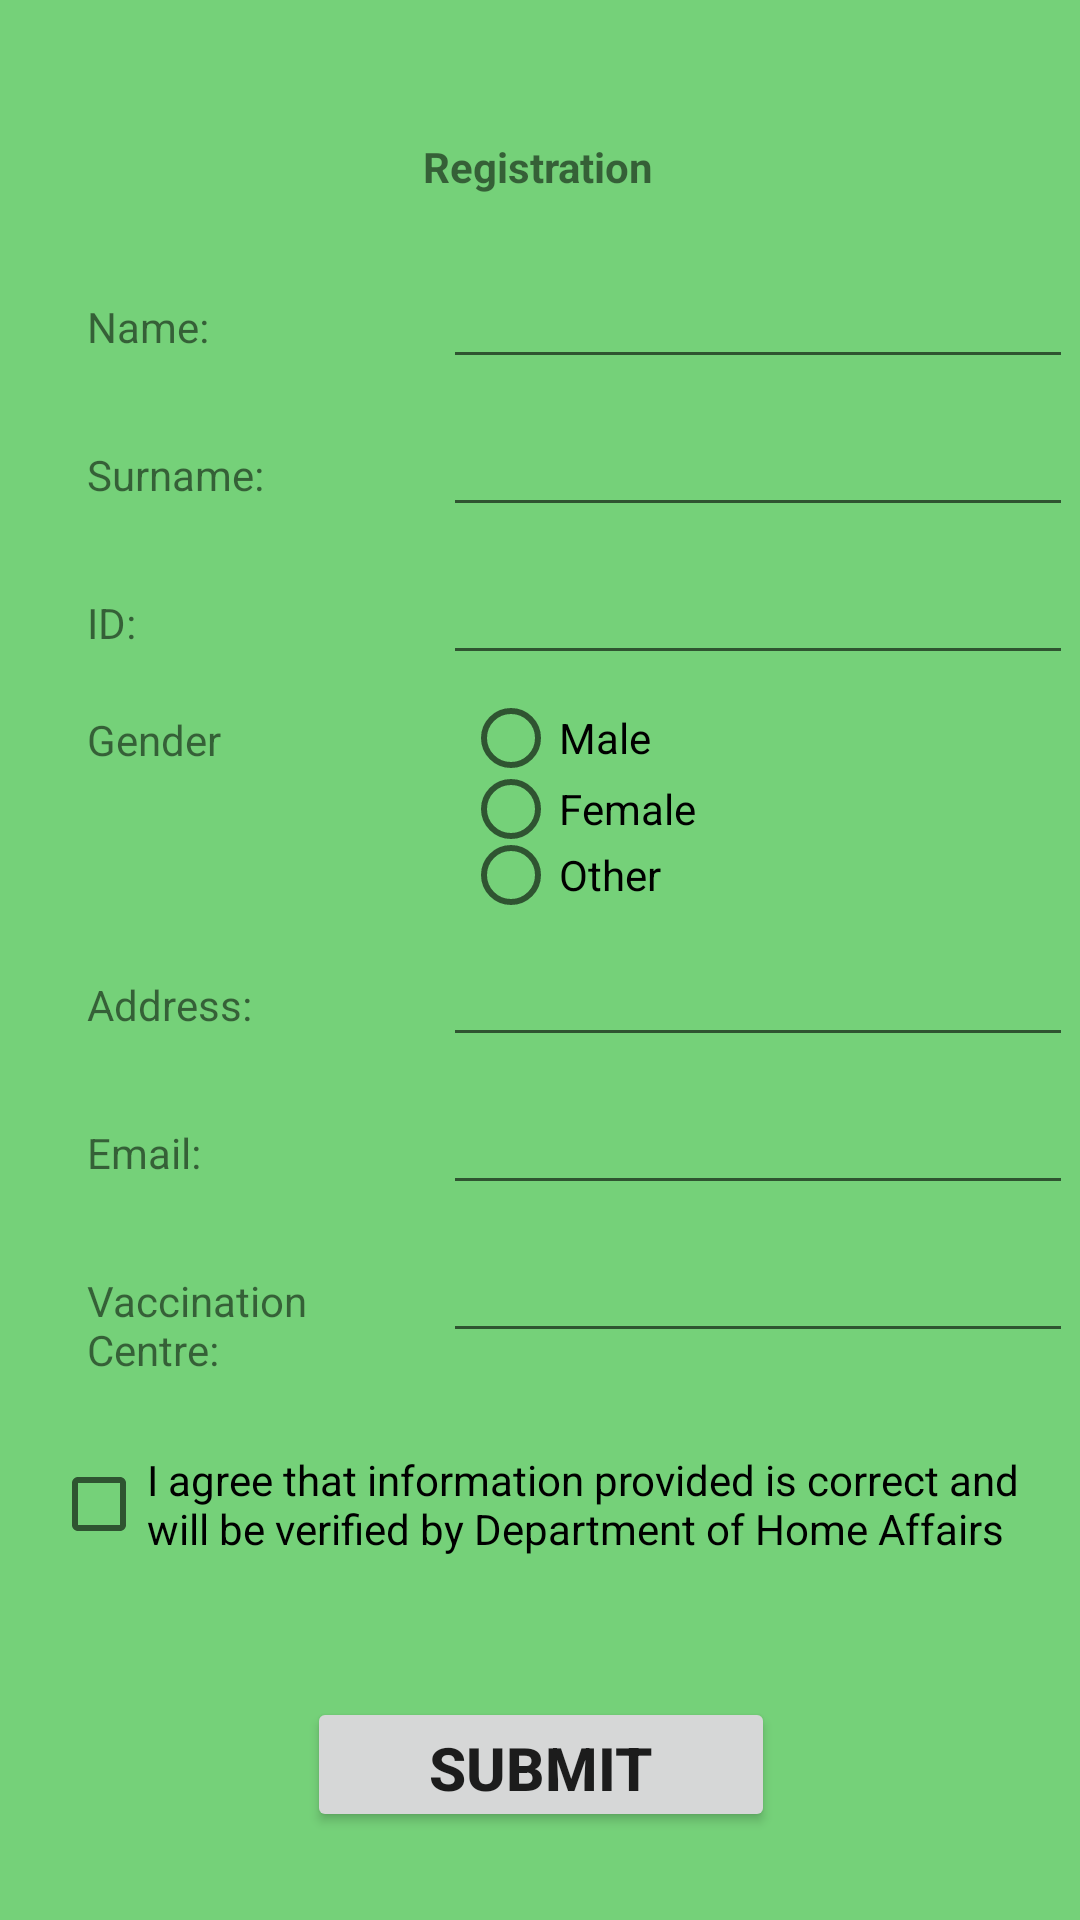

Reconstruct the res/layout file that produces this screen, plus the resources it refers to.
<!-- AndroidManifest.xml: application theme Theme.ConsVarPrototype -->
<!-- res/layout/registration_form.xml -->
<?xml version="1.0" encoding="utf-8"?>

<androidx.constraintlayout.widget.ConstraintLayout xmlns:android="http://schemas.android.com/apk/res/android"
    xmlns:app="http://schemas.android.com/apk/res-auto"
    xmlns:tools="http://schemas.android.com/tools"
    android:background="@color/teal_700"
    android:layout_width="match_parent"
    android:layout_height="match_parent">

    <TextView
        android:id="@+id/textView12"
        android:layout_width="0dp"
        android:layout_height="wrap_content"
        android:layout_marginTop="20dp"
        android:text="Gender"

        app:layout_constraintEnd_toEndOf="@+id/textView4"
        app:layout_constraintHorizontal_bias="0.181"
        app:layout_constraintStart_toStartOf="@+id/textView4"
        app:layout_constraintTop_toBottomOf="@+id/textView4" />

    <EditText
        android:id="@+id/editTextTextMultiLine6"
        android:layout_width="wrap_content"
        android:layout_height="wrap_content"
        android:layout_marginStart="8dp"
        android:layout_marginTop="8dp"
        android:layout_marginEnd="8dp"
        android:ems="10"
        android:gravity="start|top"
        android:inputType="textMultiLine"
        app:layout_constraintEnd_toEndOf="@+id/editTextTextMultiLine5"
        app:layout_constraintStart_toStartOf="@+id/editTextTextMultiLine5"
        app:layout_constraintTop_toBottomOf="@+id/editTextTextMultiLine5" />

    <EditText
        android:id="@+id/editTextTextMultiLine3"
        android:layout_width="wrap_content"
        android:layout_height="wrap_content"
        android:layout_marginStart="8dp"
        android:layout_marginTop="8dp"
        android:layout_marginEnd="8dp"
        android:ems="10"
        android:gravity="start|top"
        android:inputType="textMultiLine"
        app:layout_constraintEnd_toEndOf="@+id/editTextTextMultiLine2"
        app:layout_constraintStart_toStartOf="@+id/editTextTextMultiLine2"
        app:layout_constraintTop_toBottomOf="@+id/editTextTextMultiLine2" />

    <TextView
        android:id="@+id/textView3"
        android:layout_width="0dp"
        android:layout_height="wrap_content"
        android:text="Surname:"
        app:layout_constraintBaseline_toBaselineOf="@+id/editTextTextMultiLine2"
        app:layout_constraintEnd_toEndOf="@+id/textView2"
        app:layout_constraintStart_toStartOf="@+id/textView2" />

    <TextView
        android:id="@+id/textView4"
        android:layout_width="0dp"
        android:layout_height="wrap_content"
        android:text="ID:"
        app:layout_constraintBaseline_toBaselineOf="@+id/editTextTextMultiLine3"
        app:layout_constraintEnd_toEndOf="@+id/textView3"
        app:layout_constraintStart_toStartOf="@+id/textView3" />

    <TextView
        android:id="@+id/textView9"
        android:layout_width="wrap_content"
        android:layout_height="wrap_content"
        android:text="Registration"
        android:textStyle="bold"
        app:layout_constraintBottom_toBottomOf="parent"
        app:layout_constraintEnd_toEndOf="parent"
        app:layout_constraintHorizontal_bias="0.498"
        app:layout_constraintStart_toStartOf="parent"
        app:layout_constraintTop_toTopOf="parent"
        app:layout_constraintVertical_bias="0.074" />

    <EditText
        android:id="@+id/editTextTextMultiLine"
        android:layout_width="wrap_content"
        android:layout_height="wrap_content"
        android:layout_marginTop="20dp"
        android:layout_marginEnd="8dp"
        android:ems="10"
        android:gravity="start|top"
        android:inputType="textMultiLine"
        app:layout_constraintEnd_toEndOf="parent"
        app:layout_constraintHorizontal_bias="0.0"
        app:layout_constraintStart_toStartOf="@+id/guideline8"
        app:layout_constraintTop_toBottomOf="@+id/textView9" />

    <Button
        android:id="@+id/buttonclick"
        android:layout_width="156dp"
        android:layout_height="45dp"
        android:layout_marginTop="24dp"
        android:layout_marginBottom="8dp"
        android:text="Submit"
        android:textSize="20sp"
        android:textStyle="bold"
        app:layout_constraintBottom_toBottomOf="parent"
        app:layout_constraintEnd_toEndOf="parent"
        app:layout_constraintHorizontal_bias="0.501"
        app:layout_constraintStart_toStartOf="parent"
        app:layout_constraintTop_toBottomOf="@+id/checkBox" />

    <TextView
        android:id="@+id/textView7"
        android:layout_width="0dp"
        android:layout_height="wrap_content"
        android:text="Address:"
        app:layout_constraintBaseline_toBaselineOf="@+id/editTextTextMultiLine5"
        app:layout_constraintEnd_toEndOf="@+id/textView12"
        app:layout_constraintStart_toStartOf="@+id/textView12" />

    <TextView
        android:id="@+id/textView6"
        android:layout_width="0dp"
        android:layout_height="wrap_content"
        android:text="Email:"
        app:layout_constraintBaseline_toBaselineOf="@+id/editTextTextMultiLine6"
        app:layout_constraintEnd_toEndOf="@+id/textView7"
        app:layout_constraintStart_toStartOf="@+id/textView7" />

    <CheckBox
        android:id="@+id/checkBox"
        android:layout_width="326dp"
        android:layout_height="37dp"
        android:layout_marginTop="32dp"
        android:text="I agree that information provided is correct and will be verified by Department of Home Affairs"
        app:layout_constraintEnd_toEndOf="parent"
        app:layout_constraintStart_toStartOf="parent"
        app:layout_constraintTop_toBottomOf="@+id/editTextTextMultiLine7" />

    <EditText
        android:id="@+id/editTextTextMultiLine5"
        android:layout_width="wrap_content"
        android:layout_height="wrap_content"
        android:layout_marginStart="8dp"
        android:layout_marginTop="8dp"
        android:layout_marginEnd="8dp"
        android:ems="10"
        android:gravity="start|top"
        android:inputType="textMultiLine"
        app:layout_constraintEnd_toEndOf="@+id/editTextTextMultiLine3"
        app:layout_constraintStart_toStartOf="@+id/editTextTextMultiLine3"
        app:layout_constraintTop_toBottomOf="@+id/radioGroup3" />

    <EditText
        android:id="@+id/editTextTextMultiLine7"
        android:layout_width="wrap_content"
        android:layout_height="wrap_content"
        android:layout_marginStart="8dp"
        android:layout_marginTop="8dp"
        android:layout_marginEnd="8dp"
        android:ems="10"
        android:gravity="start|top"
        android:inputType="textMultiLine"
        app:layout_constraintEnd_toEndOf="@+id/editTextTextMultiLine6"
        app:layout_constraintStart_toStartOf="@+id/editTextTextMultiLine6"
        app:layout_constraintTop_toBottomOf="@+id/editTextTextMultiLine6" />

    <EditText
        android:id="@+id/editTextTextMultiLine2"
        android:layout_width="wrap_content"
        android:layout_height="wrap_content"
        android:layout_marginStart="8dp"
        android:layout_marginTop="8dp"
        android:layout_marginEnd="8dp"
        android:ems="10"
        android:gravity="start|top"
        android:inputType="textMultiLine"
        app:layout_constraintEnd_toEndOf="@+id/editTextTextMultiLine"
        app:layout_constraintStart_toStartOf="@+id/editTextTextMultiLine"
        app:layout_constraintTop_toBottomOf="@+id/editTextTextMultiLine" />

    <TextView
        android:id="@+id/textView8"
        android:layout_width="0dp"
        android:layout_height="wrap_content"
        android:layout_marginEnd="8dp"
        android:text="Vaccination Centre:"
        app:layout_constraintBaseline_toBaselineOf="@+id/editTextTextMultiLine7"
        app:layout_constraintEnd_toEndOf="@+id/textView6"
        app:layout_constraintStart_toStartOf="@+id/textView6" />

    <TextView
        android:id="@+id/textView2"
        android:layout_width="114dp"
        android:layout_height="25dp"
        android:layout_marginStart="24dp"
        android:text="Name:"
        app:layout_constraintBaseline_toBaselineOf="@+id/editTextTextMultiLine"
        app:layout_constraintEnd_toStartOf="@+id/guideline8"
        app:layout_constraintStart_toStartOf="parent" />

    <RadioGroup
        android:id="@+id/radioGroup3"
        android:layout_width="197dp"
        android:layout_height="70dp"

        android:layout_marginStart="8dp"
        android:layout_marginTop="8dp"
        android:layout_marginEnd="8dp"

        app:layout_constraintEnd_toEndOf="@+id/editTextTextMultiLine3"
        app:layout_constraintStart_toStartOf="@+id/editTextTextMultiLine3"
        app:layout_constraintTop_toBottomOf="@+id/editTextTextMultiLine3" >


        <RadioButton
            android:id="@+id/radioButton10"
            android:layout_width="match_parent"
            android:layout_height="26dp"
            android:text="Male" />

        <RadioButton
            android:id="@+id/radioButton11"
            android:layout_width="match_parent"
            android:layout_height="21dp"
            android:text="Female" />

        <RadioButton
            android:id="@+id/radioButton12"
            android:layout_width="match_parent"
            android:layout_height="23dp"
            android:text="Other" />
    </RadioGroup>

    <androidx.constraintlayout.widget.Guideline
        android:id="@+id/guideline8"
        android:layout_width="wrap_content"
        android:layout_height="wrap_content"
        android:orientation="vertical"
        app:layout_constraintGuide_percent="0.41" /><![CDATA[



    tools:layout_editor_absoluteX="197dp"
        tools:layout_editor_absoluteY="288dp" />


]]>
</androidx.constraintlayout.widget.ConstraintLayout>
<!-- resources referenced by this layout -->
<resources>
  <color name="teal_700">#75D179</color>
  <style name="Theme.ConsVarPrototype" parent="Theme.MaterialComponents.DayNight.DarkActionBar">
          
          <item name="colorPrimary">@color/purple_500</item>
          <item name="colorPrimaryVariant">@color/purple_700</item>
          <item name="colorOnPrimary">@color/white</item>
          
          <item name="colorSecondary">@color/teal_200</item>
          <item name="colorSecondaryVariant">@color/teal_700</item>
          <item name="colorOnSecondary">@color/black</item>
          
          <item name="android:statusBarColor" tools:targetApi="l">?attr/colorPrimaryVariant</item>
          
      </style>
  <color name="purple_500">#A5ADE1</color>
  <color name="purple_700">#FF5722</color>
  <color name="white">#FFFFFFFF</color>
  <color name="teal_200">#FF03DAC5</color>
  <color name="black">#FF000000</color>
</resources>
